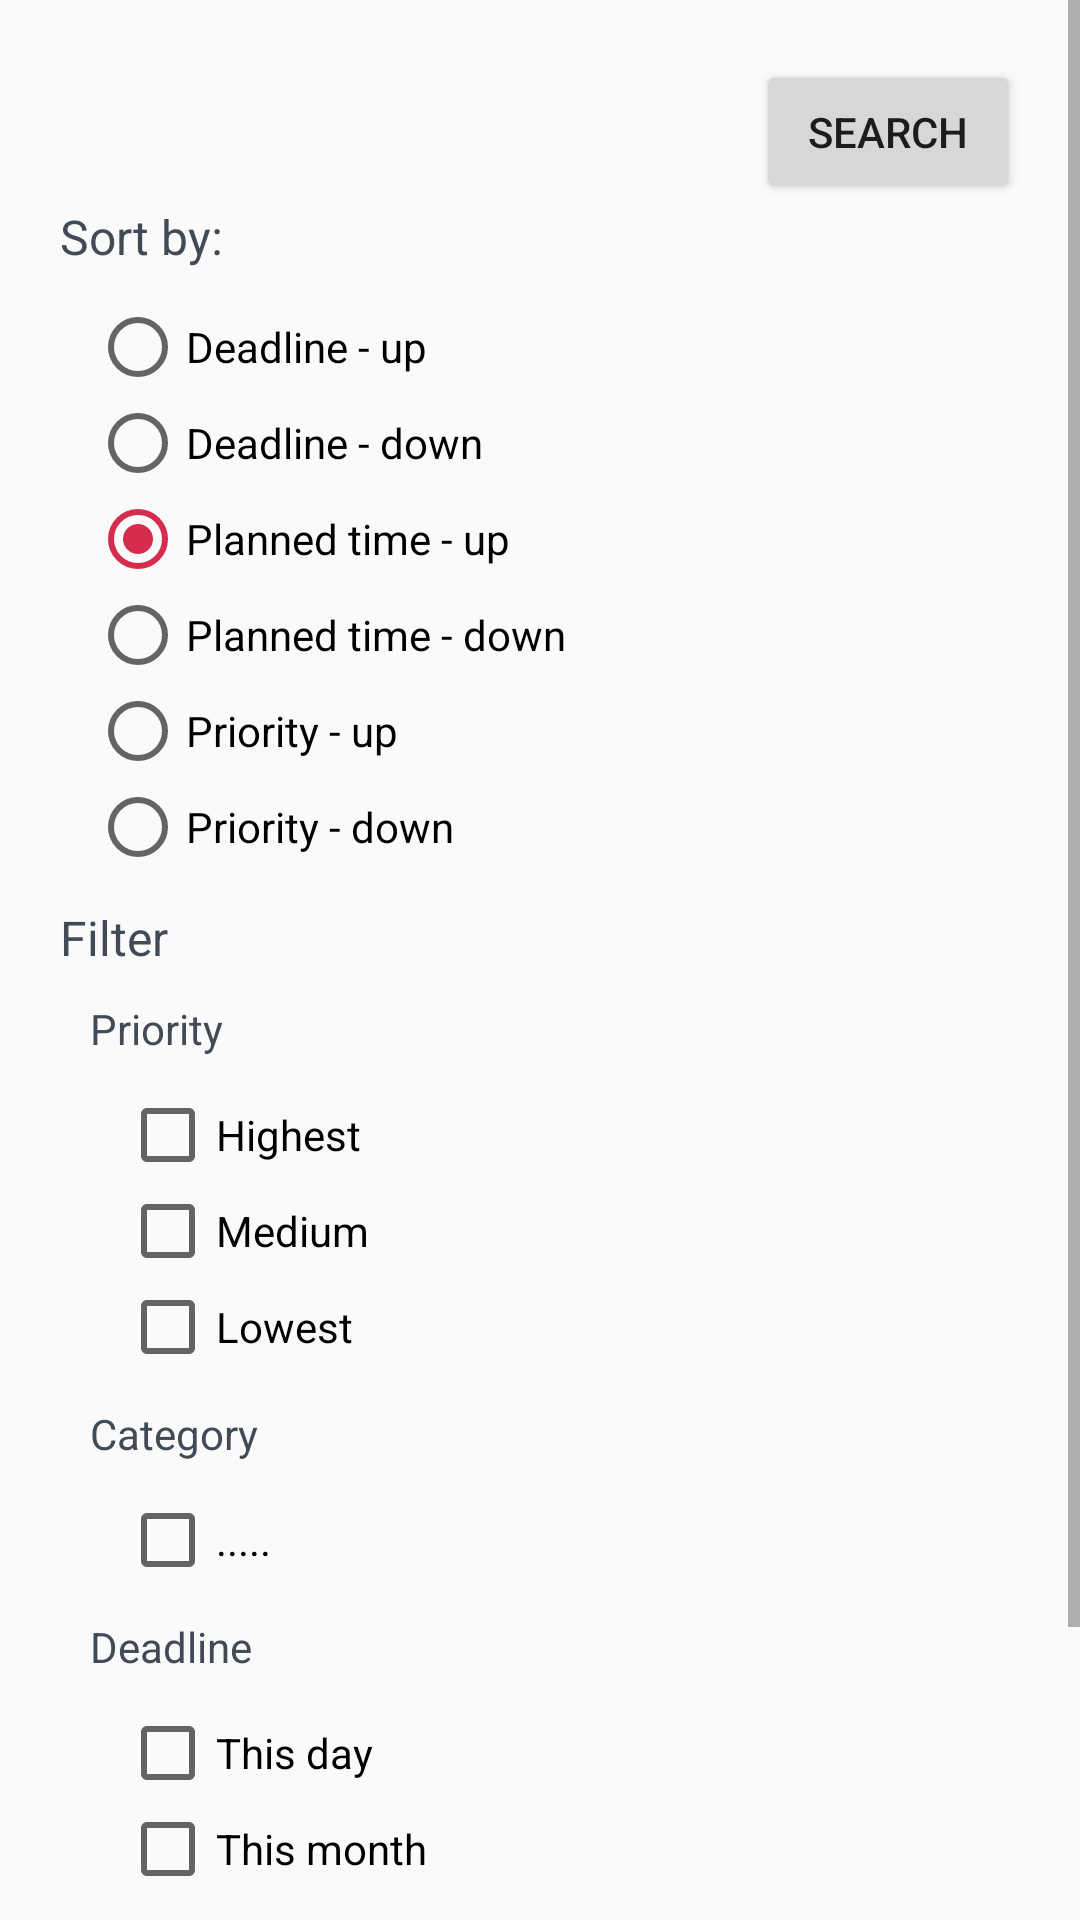

Write the Android layout XML for this screen, with the resource values it uses.
<!-- AndroidManifest.xml: application theme Theme.AppCompat.Light -->
<!-- res/layout/activity_filter_and_sort.xml -->
<?xml version="1.0" encoding="utf-8"?>
<LinearLayout
    xmlns:android="http://schemas.android.com/apk/res/android"
    xmlns:app="http://schemas.android.com/apk/res-auto"
    xmlns:tools="http://schemas.android.com/tools"
    android:layout_width="match_parent"
    android:layout_height="match_parent"
    tools:context="com.pnd.future_bosses.plannedanddone.FilterAndSortActivity"
    android:orientation="vertical"
    android:layout_marginBottom="20dp">

    <ScrollView
        android:layout_width="match_parent"
        android:layout_height="match_parent"
        tools:layout_editor_absoluteY="8dp"
        tools:layout_editor_absoluteX="8dp">

        <LinearLayout
            android:layout_width="match_parent"
            android:layout_height="match_parent"
            android:orientation="vertical"
            android:layout_margin="20dp">

            <LinearLayout
                android:layout_width="match_parent"
                android:layout_height="match_parent"
                android:orientation="vertical">

                <Button
                    android:layout_width="wrap_content"
                    android:layout_height="match_parent"
                    android:text="Search"
                    android:layout_gravity="right"
                    android:onClick="searchAndSort"/>

                <TextView
                    android:layout_width="match_parent"
                    android:layout_height="match_parent"
                    android:text="Sort by:"
                    android:textSize="16sp"
                    android:textColor="@color/calendar_number"/>
                <RadioGroup
                    android:layout_width="match_parent"
                    android:layout_height="match_parent"
                    android:id="@+id/sortBy"
                    android:layout_margin="10dp">
                    <RadioButton
                        android:layout_width="match_parent"
                        android:layout_height="match_parent"
                        android:id="@+id/deadlineUp"
                        android:text="Deadline - up"/>
                    <RadioButton
                        android:layout_width="match_parent"
                        android:layout_height="match_parent"
                        android:id="@+id/deadlineDown"
                        android:text="Deadline - down"/>
                    <RadioButton
                        android:layout_width="match_parent"
                        android:layout_height="match_parent"
                        android:id="@+id/plannedTimeUp"
                        android:text="Planned time - up"
                        android:checked="true"/>
                    <RadioButton
                        android:layout_width="match_parent"
                        android:layout_height="match_parent"
                        android:id="@+id/plannedTimeDown"
                        android:text="Planned time - down"/>
                    <RadioButton
                        android:layout_width="match_parent"
                        android:layout_height="match_parent"
                        android:id="@+id/priorityUp"
                        android:text="Priority - up"/>
                    <RadioButton
                        android:layout_width="match_parent"
                        android:layout_height="match_parent"
                        android:id="@+id/priorityDown"
                        android:text="Priority - down"/>
                </RadioGroup>

                <TextView
                    android:layout_width="match_parent"
                    android:layout_height="match_parent"
                    android:text="Filter"
                    android:textSize="16sp"
                    android:textColor="@color/calendar_number"/>

                <LinearLayout
                    android:layout_width="match_parent"
                    android:layout_height="match_parent"
                    android:orientation="vertical"
                    android:layout_margin="10dp">

                    <TextView
                        android:layout_width="match_parent"
                        android:layout_height="match_parent"
                        android:text="Priority"
                        android:textSize="14sp"
                        android:textColor="@color/calendar_number"/>

                    <LinearLayout
                        android:layout_width="match_parent"
                        android:layout_height="match_parent"
                        android:orientation="vertical"
                        android:layout_margin="10dp">

                        <CheckBox
                            android:layout_width="match_parent"
                            android:layout_height="match_parent"
                            android:id="@+id/priorityHighest"
                            android:text="Highest"/>
                        <CheckBox
                            android:layout_width="match_parent"
                            android:layout_height="match_parent"
                            android:id="@+id/priorityMedium"
                            android:text="Medium"/>
                        <CheckBox
                            android:layout_width="match_parent"
                            android:layout_height="match_parent"
                            android:id="@+id/priorityLowest"
                            android:text="Lowest"/>

                    </LinearLayout>

                    <TextView
                        android:layout_width="match_parent"
                        android:layout_height="match_parent"
                        android:text="Category"
                        android:textSize="14sp"
                        android:textColor="@color/calendar_number"/>

                    <LinearLayout
                        android:id = "@+id/Categories"
                        android:layout_width="match_parent"
                        android:layout_height="match_parent"
                        android:orientation="vertical"
                        android:layout_margin="10dp">

                        <CheckBox
                            android:layout_width="match_parent"
                            android:layout_height="match_parent"
                            android:text="..... "/>
                    </LinearLayout>

                    <TextView
                        android:layout_width="match_parent"
                        android:layout_height="match_parent"
                        android:text="Deadline"
                        android:textSize="14sp"
                        android:textColor="@color/calendar_number"/>

                    <LinearLayout
                        android:layout_width="match_parent"
                        android:layout_height="match_parent"
                        android:orientation="vertical"
                        android:layout_margin="10dp">

                        <CheckBox
                            android:layout_width="match_parent"
                            android:layout_height="match_parent"
                            android:id="@+id/deadlineDay"
                            android:text="This day "/>
                        <CheckBox
                            android:layout_width="match_parent"
                            android:layout_height="match_parent"
                            android:id="@+id/deadlineMonth"
                            android:text="This month"/>
                    </LinearLayout>

                    <TextView
                        android:layout_width="match_parent"
                        android:layout_height="match_parent"
                        android:text="Planned"
                        android:textSize="14sp"
                        android:textColor="@color/calendar_number"/>

                    <LinearLayout
                        android:layout_width="match_parent"
                        android:layout_height="match_parent"
                        android:orientation="vertical"
                        android:layout_margin="10dp">

                        <CheckBox
                            android:layout_width="match_parent"
                            android:layout_height="match_parent"
                            android:id="@+id/plannedDay"
                            android:text="This day "/>
                        <CheckBox
                            android:layout_width="match_parent"
                            android:layout_height="match_parent"
                            android:id="@+id/plannedMonth"
                            android:text="This month"/>
                    </LinearLayout>
                </LinearLayout>
            </LinearLayout>
        </LinearLayout>
    </ScrollView>
</LinearLayout>
<!-- resources referenced by this layout -->
<resources>
  <color name="calendar_number">#424A56</color>
</resources>
